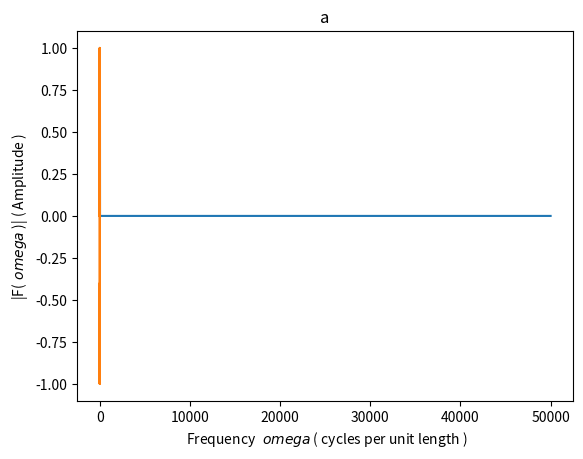

Source code (Python):
from typing import Callable

from scipy.fft import fft, fftfreq
import numpy as np
import matplotlib.pyplot as plt


def a(x):
    """
    normal form: A*sin(2pi * frequency * x)
    So frequency is 5 --> pump at 5 frequency in fourier transform is expected
    :param x:
    :return:
    """
    return np.sin(10 * np.pi * x)


def b(x):
    """
    Signal is composed of two sine-waves: so two bumps are expected:
    --> one hat 0.2 the other at 1.5
    :param x:
    :return:
    """
    return np.sin(0.4 * np.pi * x) + 3 * np.sin(3 * np.pi * x)


def c(x):
    """
    gaussian basic form: a * exp(- (x - b)**2 / 2c**2)
    a - height of the curves peak
    b - position of center of the peak
    c - width of the function(bell)


    --> F[exp(-a * x**2)] --> sqrt(pi / a) * exp(-pi**2 * k**2 / a)

    --> a von 1 zu: sqrt(pi * 2)  ~ 2.5 => higher peak
    --> 2c**2 von -1/2 zu - pi**2 * 2  => more narrow
    :param x:
    :return:
    """
    return np.exp(-x ** 2 / 2)


def d(x):
    """
    see c:

    --> a von 1 zu sqrt(pi * 16) => even higher peak
    --> 2c**2 von - 1/16 zu - pi**2 * 16 => even more narrow
    :param x:
    :return:
    """

    return np.exp(-x ** 2 / 16)


def e(x):
    """
    higher peak
    :param x:
    :return:
    """
    return 5 * c(x)


def fourier(f: Callable,
            T: int = 30,
            dt: float = 0.001,
            show_n: int = 200):
    """
    T - Interval length
    dt - sample rate
    :param T:
    :param dt:
    :return:
    """

    # number of points
    N = int(T / dt)
    # points for evaluation
    x = np.linspace(-T / 2, T / 2, N, endpoint=False)
    # evaluate function
    y = f(x)
    # calculate DFT
    yf = fft(y)
    # get frequencies ( depends on sampling rate )
    xf = fftfreq(N, dt)
    print(x, x.shape)
    print(y, y.shape)
    print(xf, xf.shape)
    print(yf, yf.shape)
    # plot DFT for positive frequencies
    #fig = plt.figure()
    #fig = plt.figure(figsize=(3, 1))
    plt.plot(xf[:show_n], 2.0 / N * np.abs(yf[:show_n]),
                #s=1
                )
    plt.xlabel(r" Frequency $\ omega$ ( cycles per unit length )")
    plt.ylabel(r"|F($\ omega$ )| ( Amplitude )")
    plt.title(f.__name__)
    plt.show()
    plt.plot(x[:show_n], y[:show_n])
    plt.show()


if __name__ == "__main__":
    #fourier(a, T=30)
    #fourier(b, T=30)
    xx = 40
    yy = 0.00001
    zz = int(int(xx / yy) // 2)
    fourier(a, T=xx, show_n=zz, dt=yy)
    #fourier(d, T=4, show_n=400, dt=0.01)
    #fourier(e, T=4, show_n=400, dt=0.01)

